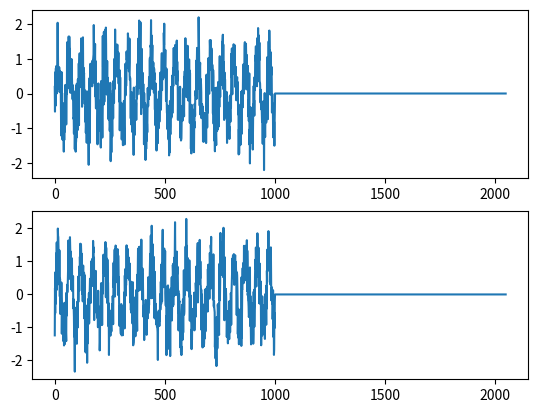

Generate this figure with matplotlib: (Note: this script raises an exception after producing the figure.)
import numpy as np
import matplotlib.pyplot as plt
import time

def main():
	N_INPUTS = 2
	N_OUTPUTS = int(N_INPUTS*(N_INPUTS+1)/2)
	SIG_SIZE = 1000
	
	#Generating the input signals
	inputArray = [None]*N_INPUTS
	outputArray = [None]*N_OUTPUTS
	for i in range(N_INPUTS):
		inputArray[i] = sigGen(150.0, 8000, SIG_SIZE, True)

	plt.figure(1)
	for i in range(N_INPUTS):
		plt.subplot(N_INPUTS,1,i+1)
		plt.plot(inputArray[i])
	plt.show()
	
	totalstart = time.clock()
	fftstart = time.clock()
	
	RFFT(inputArray)
	
	fftend = time.clock()
	multstart = time.clock()
	
	crossMult(inputArray, outputArray)
	
	multend = time.clock()
	totalend = time.clock()
	
	print("FFT Time: "+str((fftend-fftstart)*1000)+" ms")	
	print("Mult Time: "+str((multend-multstart)*1000)+" ms")
	print("Total Time: "+str((totalend-totalstart)*1000)+" ms")
	
	#plt.figure(2)
	#for i in range(N_INPUTS):
		#plt.subplot(N_INPUTS,1,i+1)
		#plt.plot(np.abs(inputArray[i]))
	#plt.show()
	
	#plt.figure(3)
	#for i in range(N_OUTPUTS):
		#plt.subplot(N_OUTPUTS,1,i+1)
		#plt.plot(np.abs(outputArray[i]))
	#plt.show()
	
	return 0
    
    
    
def sigGen(f, fs, size, noise=False):
	n = np.arange(size)
	if (noise):
		y = np.sin(2*np.pi*f*n/fs) + 0.5*np.random.normal(0, 1, size)
	else:
		y = np.sin(2*np.pi*f*n/fs)
		
	padAmount = int(2**np.ceil(np.log2(2*size)))
	yzer = np.zeros(padAmount)
	
	for i in range(size):
		yzer[i] = yzer[i]+y[i]
	
	return yzer

def RFFT(inputArray):
	for i in range(len(inputArray)):
		inputArray[i] = np.fft.rfft(inputArray[i])

def crossMult(inputArray, outputArray):
	count = 0
	for i in range(len(inputArray)):
		for j in range(i, len(inputArray)):
			outputArray[count] = inputArray[i]*np.conj(inputArray[j])
			count = count + 1

if __name__ == "__main__":
    main()
